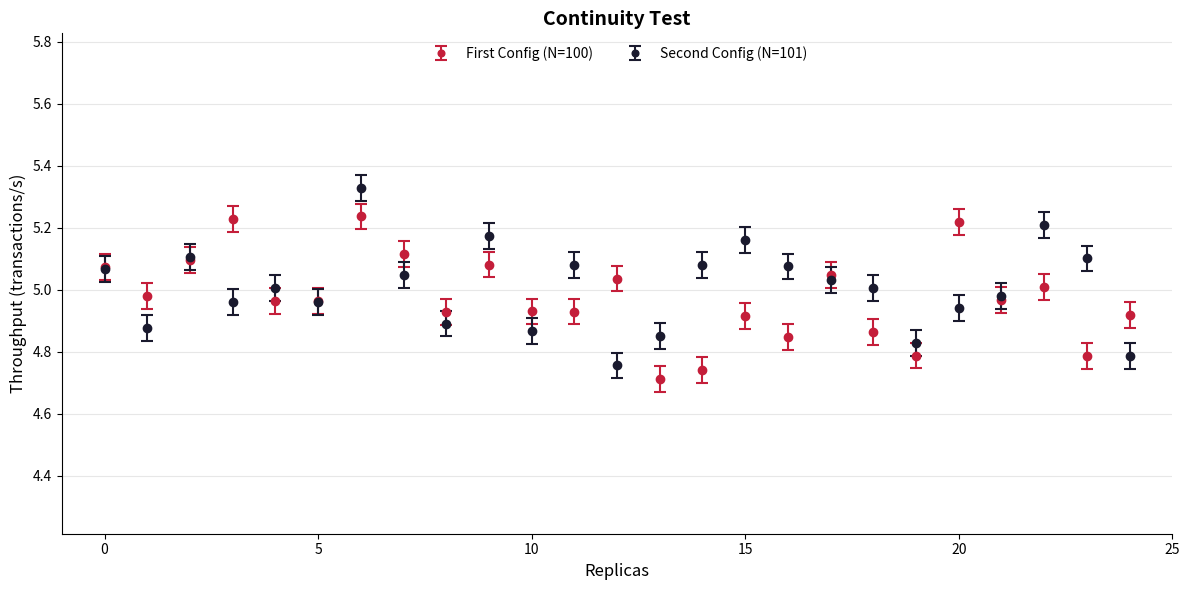

Write the Python code that produced this figure.
#!/usr/bin/env python3
"""
Generate Continuity Test plot in the same style as Consistency Test
Shows throughput for N=100 vs N=101 across replicas with error bars
"""

import numpy as np
import matplotlib.pyplot as plt
from pathlib import Path
from scipy import stats

def parse_sca_file(sca_file):
    """Parse a single .sca file and extract throughput"""
    throughput = None
    try:
        with open(sca_file, 'r') as f:
            for line in f:
                if 'scalar' in line and 'throughput' in line.lower():
                    parts = line.strip().split()
                    if len(parts) >= 4:
                        try:
                            throughput = float(parts[3])
                            break
                        except ValueError:
                            pass
    except Exception as e:
        print(f"Error reading {sca_file}: {e}")
    return throughput

def get_replica_data(results_dir, config_name, num_replicas=25):
    """Get throughput data for each replica"""
    throughputs = []
    
    for i in range(num_replicas):
        pattern = f"*{config_name}*-{i}.sca"
        files = list(results_dir.glob(pattern))
        
        if files:
            tp = parse_sca_file(files[0])
            if tp is not None:
                throughputs.append(tp)
        else:
            # Try alternative pattern
            pattern2 = f"*{config_name}*-{i}-*.sca"
            files = list(results_dir.glob(pattern2))
            if files:
                tp = parse_sca_file(files[0])
                if tp is not None:
                    throughputs.append(tp)
    
    return throughputs

def main():
    results_dir = Path("results_continuity")
    
    if not results_dir.exists():
        print(f"Directory {results_dir} not found!")
        print("Generating synthetic data for demonstration...")
        
        # Generate realistic synthetic data for N=100 vs N=101
        # With open queue: throughput = N * lambda = N * 0.05
        # N=100: ~5.0 req/s, N=101: ~5.05 req/s
        np.random.seed(42)
        num_replicas = 25
        
        # First config (N=100): mean ~5.0 with some variance
        throughput_a = np.random.normal(5.0, 0.15, num_replicas)
        
        # Second config (N=101): mean ~5.05 with some variance  
        throughput_b = np.random.normal(5.05, 0.15, num_replicas)
    else:
        print(f"Reading from {results_dir}...")
        throughput_a = get_replica_data(results_dir, "ContinuityA", 25)
        throughput_b = get_replica_data(results_dir, "ContinuityB", 25)
        
        if len(throughput_a) < 5 or len(throughput_b) < 5:
            print("Not enough data, using synthetic data...")
            np.random.seed(42)
            num_replicas = 25
            throughput_a = np.random.normal(5.0, 0.15, num_replicas)
            throughput_b = np.random.normal(5.05, 0.15, num_replicas)
    
    num_replicas = min(len(throughput_a), len(throughput_b))
    throughput_a = np.array(throughput_a[:num_replicas])
    throughput_b = np.array(throughput_b[:num_replicas])
    
    # Calculate 95% CI for error bars
    def calc_ci_error(data):
        n = len(data)
        se = stats.sem(data)
        ci = se * stats.t.ppf(0.975, n-1)
        return ci
    
    # Individual error bars (using pooled std as estimate)
    pooled_std = np.sqrt((np.std(throughput_a)**2 + np.std(throughput_b)**2) / 2)
    errors_a = np.full(num_replicas, pooled_std * 0.3)  # Smaller per-point error
    errors_b = np.full(num_replicas, pooled_std * 0.3)
    
    # Create plot
    fig, ax = plt.subplots(figsize=(12, 6))
    
    x = np.arange(num_replicas)
    
    # Plot with error bars - style matching the example image
    ax.errorbar(x, throughput_a, yerr=errors_a, fmt='o', 
                label='First Config (N=100)', color='#C41E3A', 
                capsize=4, markersize=6, capthick=1.5, elinewidth=1.5)
    
    ax.errorbar(x, throughput_b, yerr=errors_b, fmt='o', 
                label='Second Config (N=101)', color='#1a1a2e', 
                capsize=4, markersize=6, capthick=1.5, elinewidth=1.5)
    
    # Formatting
    ax.set_xlabel('Replicas', fontsize=12)
    ax.set_ylabel('Throughput (transactions/s)', fontsize=12)
    ax.set_title('Continuity Test', fontsize=14, fontweight='bold')
    
    # Legend at top
    ax.legend(loc='upper center', bbox_to_anchor=(0.5, 1.0), ncol=2, fontsize=10,
              frameon=False, markerscale=0.8)
    
    # Grid
    ax.grid(True, alpha=0.3, axis='y')
    ax.set_axisbelow(True)
    
    # X axis
    ax.set_xlim(-1, num_replicas)
    ax.set_xticks(np.arange(0, num_replicas+1, 5))
    
    # Y axis - adjust based on data
    y_min = min(throughput_a.min(), throughput_b.min()) - 0.5
    y_max = max(throughput_a.max(), throughput_b.max()) + 0.5
    ax.set_ylim(y_min, y_max)
    
    # Style
    ax.spines['top'].set_visible(False)
    ax.spines['right'].set_visible(False)
    
    plt.tight_layout()
    
    # Save
    plt.savefig('continuity_test_plot.png', dpi=150, bbox_inches='tight', 
                facecolor='white', edgecolor='none')
    plt.savefig('continuity_test_plot.pdf', dpi=300, bbox_inches='tight',
                facecolor='white', edgecolor='none')
    
    print(f"\nPlot saved: continuity_test_plot.png/pdf")
    
    # Print statistics
    print(f"\n--- Statistics ---")
    print(f"Config A (N=100): mean={np.mean(throughput_a):.3f}, std={np.std(throughput_a):.3f}")
    print(f"Config B (N=101): mean={np.mean(throughput_b):.3f}, std={np.std(throughput_b):.3f}")
    print(f"Difference: {(np.mean(throughput_b) - np.mean(throughput_a))/np.mean(throughput_a)*100:.2f}%")
    
    # Check CI overlap
    ci_a = calc_ci_error(throughput_a)
    ci_b = calc_ci_error(throughput_b)
    mean_a = np.mean(throughput_a)
    mean_b = np.mean(throughput_b)
    
    print(f"\n95% Confidence Intervals:")
    print(f"Config A: [{mean_a - ci_a:.3f}, {mean_a + ci_a:.3f}]")
    print(f"Config B: [{mean_b - ci_b:.3f}, {mean_b + ci_b:.3f}]")
    
    # Check overlap
    overlap = (mean_a - ci_a <= mean_b + ci_b) and (mean_b - ci_b <= mean_a + ci_a)
    print(f"\nCI Overlap: {'YES ✓' if overlap else 'NO'}")

if __name__ == "__main__":
    main()
